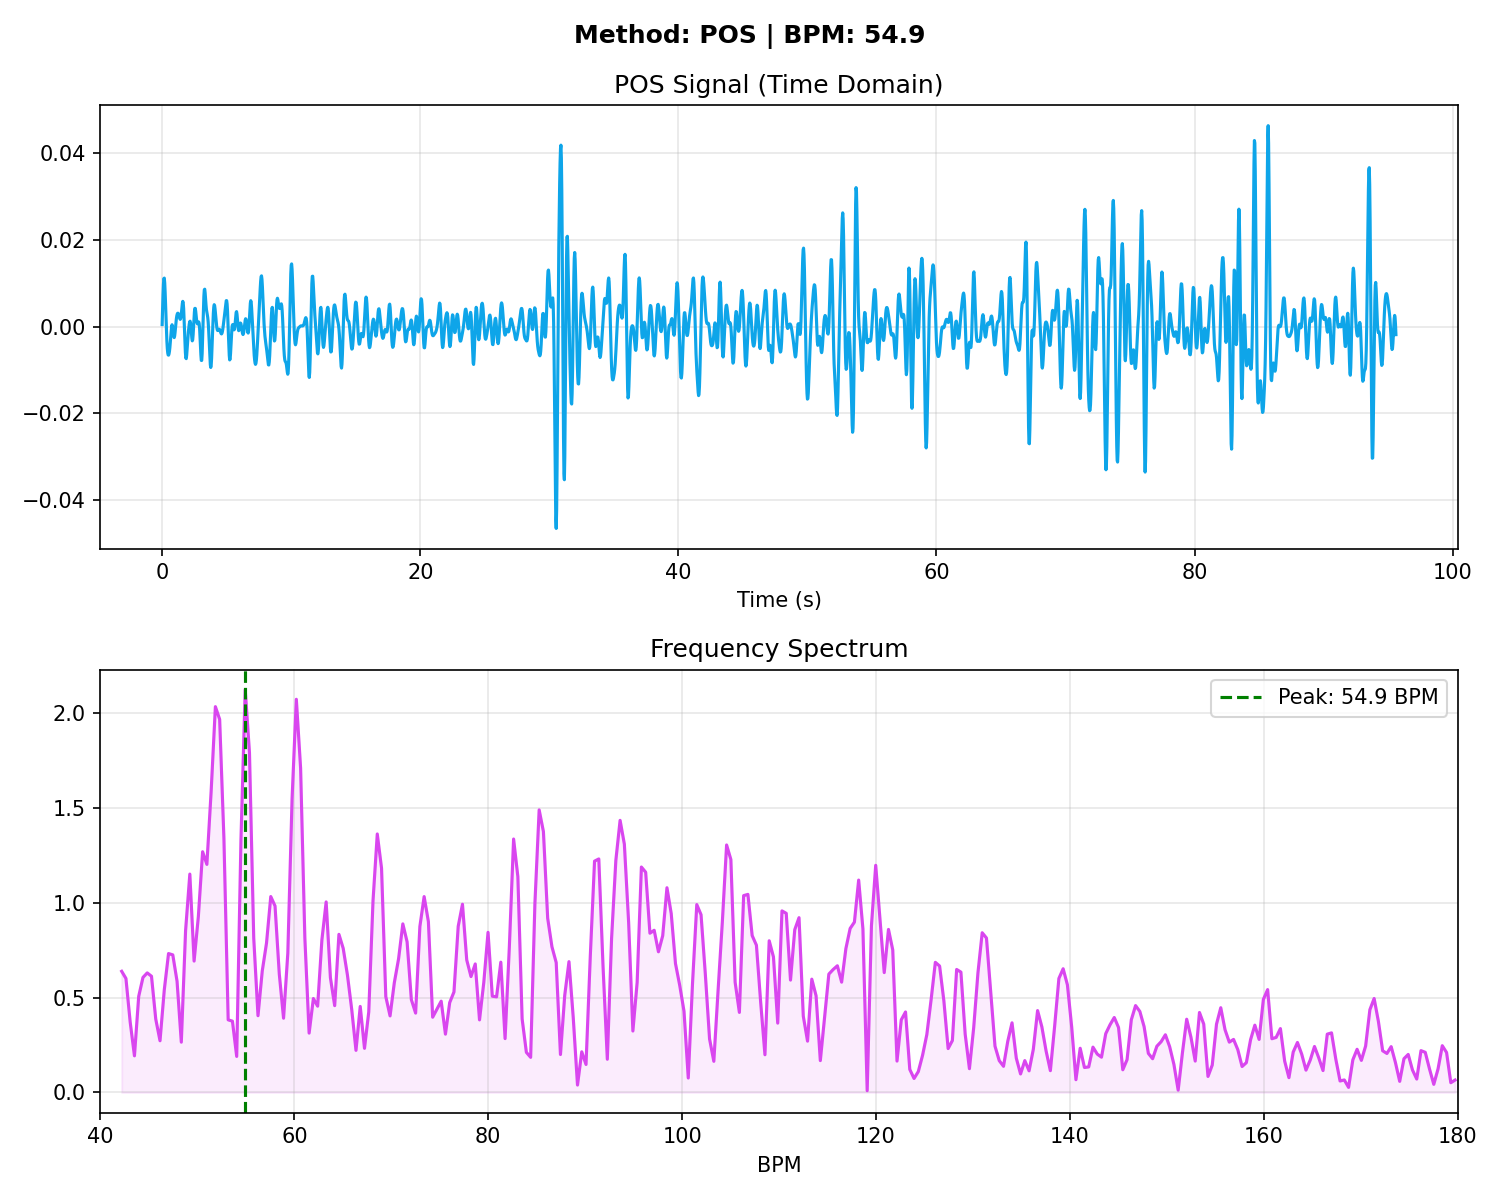

Data behind this chart, as committed beside it:
# Time_Sec, Amplitude
0.000000, 0.000475
0.03333, 0.004110
0.06667, 0.007328
0.1, 0.009754
0.1333, 0.0111
0.1667, 0.01119
0.2, 0.01003
0.2333, 0.007831
0.2667, 0.004955
0.3, 0.001865
0.3333, -0.001009
0.3667, -0.003359
0.4, -0.005043
0.4333, -0.006067
0.4667, -0.006534
0.5, -0.006574
0.5333, -0.006286
0.5667, -0.005697
0.6, -0.004795
0.6333, -0.003593
0.6667, -0.002212
0.7, -0.000893
0.7333, 0.000066
0.7667, 0.000432
0.8, 0.000149
0.8333, -0.000622
0.8667, -0.001555
0.9, -0.002284
0.9333, -0.002530
0.9667, -0.002196
1, -0.001376
1.033, -0.000287
1.067, 0.000823
1.1, 0.001765
1.133, 0.002450
1.167, 0.002876
1.2, 0.003077
1.233, 0.003083
1.267, 0.002914
1.3, 0.002598
1.333, 0.002201
1.367, 0.001842
1.4, 0.001671
1.433, 0.001831
1.467, 0.002397
1.5, 0.003324
1.533, 0.004420
1.567, 0.005373
1.6, 0.005824
1.633, 0.005463
1.667, 0.004135
1.7, 0.001914
1.733, -0.000866
1.767, -0.003675
1.8, -0.005936
1.833, -0.007218
1.867, -0.007380
1.9, -0.006597
1.933, -0.005250
1.967, -0.003744
... 2,809 more rows
